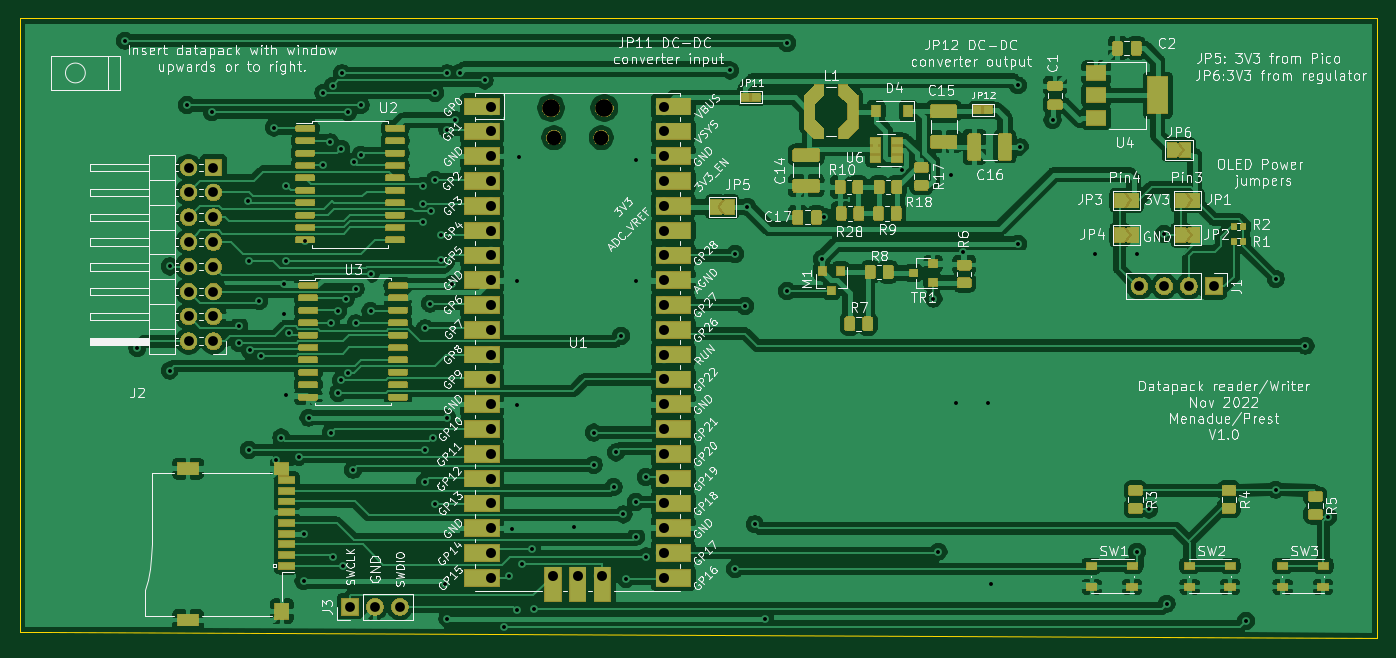
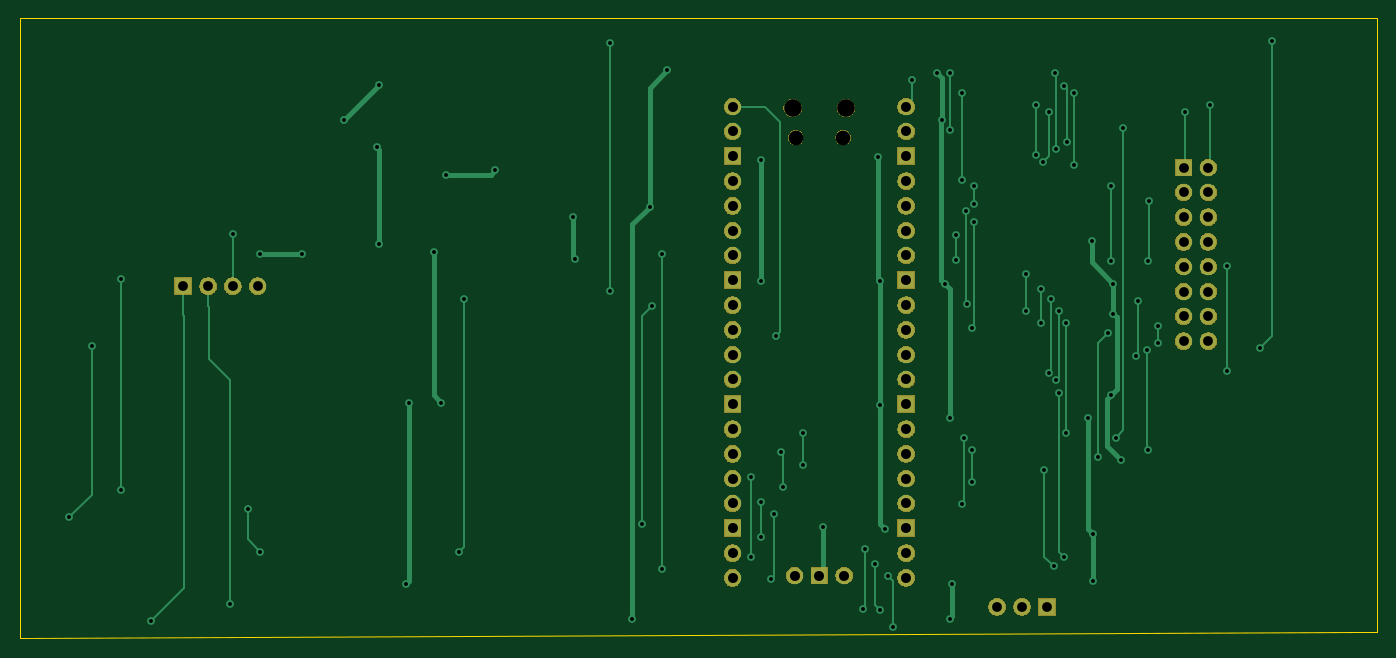
Circuit board: 11 layer files. Board 139.1 x 63.5 mm.
- bottom_copper: datapack-tool1-B_Cu.gbr (12976 bytes)
- bottom_mask: datapack-tool1-B_Mask.gbr (58911 bytes)
- paste: datapack-tool1-B_Paste.gbr (516 bytes)
- bottom_silk: datapack-tool1-B_SilkS.gbr (517 bytes)
- outline: datapack-tool1-Edge_Cuts.gbr (811 bytes)
- top_copper: datapack-tool1-F_Cu.gbr (474481 bytes)
- top_mask: datapack-tool1-F_Mask.gbr (131777 bytes)
- paste: datapack-tool1-F_Paste.gbr (142352 bytes)
- top_silk: datapack-tool1-F_SilkS.gbr (149832 bytes)
- drill: datapack-tool1-NPTH.drl (388 bytes)
- drill: datapack-tool1-PTH.drl (2993 bytes)

=== bottom_copper: datapack-tool1-B_Cu.gbr (12976 bytes, source omitted) ===
=== bottom_mask: datapack-tool1-B_Mask.gbr (58911 bytes, source omitted) ===
=== paste: datapack-tool1-B_Paste.gbr ===
G04 #@! TF.GenerationSoftware,KiCad,Pcbnew,5.1.5+dfsg1-2build2*
G04 #@! TF.CreationDate,2022-11-08T08:09:59+00:00*
G04 #@! TF.ProjectId,datapack-tool1,64617461-7061-4636-9b2d-746f6f6c312e,rev?*
G04 #@! TF.SameCoordinates,Original*
G04 #@! TF.FileFunction,Paste,Bot*
G04 #@! TF.FilePolarity,Positive*
%FSLAX46Y46*%
G04 Gerber Fmt 4.6, Leading zero omitted, Abs format (unit mm)*
G04 Created by KiCad (PCBNEW 5.1.5+dfsg1-2build2) date 2022-11-08 08:09:59*
%MOMM*%
%LPD*%
G04 APERTURE LIST*
G04 APERTURE END LIST*
M02*

=== bottom_silk: datapack-tool1-B_SilkS.gbr ===
G04 #@! TF.GenerationSoftware,KiCad,Pcbnew,5.1.5+dfsg1-2build2*
G04 #@! TF.CreationDate,2022-11-08T08:09:59+00:00*
G04 #@! TF.ProjectId,datapack-tool1,64617461-7061-4636-9b2d-746f6f6c312e,rev?*
G04 #@! TF.SameCoordinates,Original*
G04 #@! TF.FileFunction,Legend,Bot*
G04 #@! TF.FilePolarity,Positive*
%FSLAX46Y46*%
G04 Gerber Fmt 4.6, Leading zero omitted, Abs format (unit mm)*
G04 Created by KiCad (PCBNEW 5.1.5+dfsg1-2build2) date 2022-11-08 08:09:59*
%MOMM*%
%LPD*%
G04 APERTURE LIST*
G04 APERTURE END LIST*
M02*

=== outline: datapack-tool1-Edge_Cuts.gbr ===
G04 #@! TF.GenerationSoftware,KiCad,Pcbnew,5.1.5+dfsg1-2build2*
G04 #@! TF.CreationDate,2022-11-08T08:09:59+00:00*
G04 #@! TF.ProjectId,datapack-tool1,64617461-7061-4636-9b2d-746f6f6c312e,rev?*
G04 #@! TF.SameCoordinates,Original*
G04 #@! TF.FileFunction,Profile,NP*
%FSLAX46Y46*%
G04 Gerber Fmt 4.6, Leading zero omitted, Abs format (unit mm)*
G04 Created by KiCad (PCBNEW 5.1.5+dfsg1-2build2) date 2022-11-08 08:09:59*
%MOMM*%
%LPD*%
G04 APERTURE LIST*
%ADD10C,0.050000*%
G04 APERTURE END LIST*
D10*
X67945000Y-163195000D02*
X67945000Y-100330000D01*
X69215000Y-163195000D02*
X67945000Y-163195000D01*
X70485000Y-163195000D02*
X69215000Y-163195000D01*
X207010000Y-163830000D02*
X70485000Y-163195000D01*
X207010000Y-100330000D02*
X207010000Y-163830000D01*
X67945000Y-100330000D02*
X207010000Y-100330000D01*
M02*

=== top_copper: datapack-tool1-F_Cu.gbr (474481 bytes, source omitted) ===
=== top_mask: datapack-tool1-F_Mask.gbr (131777 bytes, source omitted) ===
=== paste: datapack-tool1-F_Paste.gbr (142352 bytes, source omitted) ===
=== top_silk: datapack-tool1-F_SilkS.gbr (149832 bytes, source omitted) ===
=== drill: datapack-tool1-NPTH.drl ===
M48
; DRILL file {KiCad 5.1.5+dfsg1-2build2} date Tue 08 Nov 2022 08:09:57 GMT
; FORMAT={-:-/ absolute / inch / decimal}
; #@! TF.CreationDate,2022-11-08T08:09:57+00:00
; #@! TF.GenerationSoftware,Kicad,Pcbnew,5.1.5+dfsg1-2build2
; #@! TF.FileFunction,NonPlated,1,2,NPTH
FMAT,2
INCH
T1C0.0591
T2C0.0709
%
G90
G05
T1
X4.8297Y-4.4303
X5.0207Y-4.4303
T2
X4.8179Y-4.311
X5.0325Y-4.311
T0
M30

=== drill: datapack-tool1-PTH.drl ===
M48
; DRILL file {KiCad 5.1.5+dfsg1-2build2} date Tue 08 Nov 2022 08:09:57 GMT
; FORMAT={-:-/ absolute / inch / decimal}
; #@! TF.CreationDate,2022-11-08T08:09:57+00:00
; #@! TF.GenerationSoftware,Kicad,Pcbnew,5.1.5+dfsg1-2build2
; #@! TF.FileFunction,Plated,1,2,PTH
FMAT,2
INCH
T1C0.0157
T2C0.0394
T3C0.0402
%
G90
G05
T1
X3.1Y-4.04
X3.15Y-5.28
X3.28Y-4.95
X3.28Y-5.37
X3.35Y-4.3
X3.45Y-4.3285
X3.56Y-5.19
X3.56Y-5.26
X3.5947Y-4.685
X3.6Y-4.9285
X3.6Y-5.69
X3.6023Y-5.2885
X3.64Y-5.09
X3.65Y-5.31
X3.7Y-4.39
X3.71Y-5.73
X3.73Y-5.64
X3.74Y-5.02
X3.74Y-5.14
X3.75Y-4.625
X3.75Y-4.9285
X3.75Y-5.47
X3.76Y-5.22
X3.8Y-5.7185
X3.82Y-6.03
X3.82Y-6.22
X3.8268Y-4.847
X3.84Y-5.56
X3.9Y-4.25
X3.9Y-4.54
X3.9285Y-4.45
X3.93Y-5.62
X3.9315Y-5.18
X3.9391Y-4.2215
X3.94Y-6.12
X3.96Y-5.13
X3.96Y-5.46
X3.97Y-5.41
X3.9715Y-4.475
X3.975Y-4.1715
X3.98Y-6.16
X3.99Y-5.0801
X4.0Y-4.3285
X4.0Y-5.3801
X4.02Y-5.77
X4.0222Y-4.5278
X4.03Y-5.04
X4.03Y-5.18
X4.05Y-4.3
X4.05Y-4.5
X4.09Y-4.9821
X4.09Y-5.13
X4.3Y-4.625
X4.3Y-4.7
X4.3Y-4.77
X4.31Y-5.2
X4.31Y-5.69
X4.31Y-5.82
X4.33Y-5.1
X4.3352Y-4.7285
X4.34Y-5.64
X4.35Y-4.25
X4.35Y-4.6
X4.35Y-5.91
X4.375Y-4.825
X4.375Y-4.925
X4.39Y-6.23
X4.4Y-4.1715
X4.4Y-4.4
X4.4Y-5.56
X4.4Y-6.37
X4.42Y-5.02
X4.43Y-4.36
X4.45Y-4.17
X4.55Y-4.2
X4.63Y-6.4035
X4.65Y-6.2
X4.66Y-6.01
X4.68Y-5.01
X4.68Y-5.51
X4.68Y-6.3365
X4.69Y-4.51
X4.7Y-6.1485
X4.74Y-6.09
X4.75Y-6.33
X4.91Y-6.0
X4.99Y-5.62
X4.99Y-5.75
X5.07Y-5.84
X5.08Y-5.7
X5.1Y-5.23
X5.11Y-5.95
X5.12Y-6.21
X5.16Y-4.52
X5.16Y-5.01
X5.16Y-5.9
X5.16Y-6.04
X5.2Y-5.8
X5.2Y-6.12
X5.54Y-4.16
X5.56Y-4.9
X5.56Y-6.17
X5.6Y-5.11
X5.61Y-4.71
X5.64Y-5.99
X5.68Y-6.37
X5.77Y-4.05
X5.77Y-5.05
X5.91Y-4.92
X5.92Y-4.75
X6.2326Y-4.5626
X6.36Y-5.08
X6.38Y-6.1
X6.43Y-4.58
X6.45Y-5.5
X6.48Y-4.8935
X6.58Y-5.5
X6.59Y-6.23
X6.7Y-4.22
X6.7Y-4.86
X6.71Y-4.47
X6.84Y-4.36
X7.01Y-4.9
X7.18Y-4.9
X7.18Y-6.1
X7.23Y-5.93
X7.29Y-4.82
X7.3Y-6.31
X7.62Y-6.38
X7.74Y-5.0
X7.74Y-5.85
X7.86Y-5.27
X7.95Y-5.96
T2
X7.19Y-5.03
X7.29Y-5.03
X7.39Y-5.03
X7.49Y-5.03
X4.0079Y-6.3228
X4.1079Y-6.3228
X4.2079Y-6.3228
X3.3567Y-4.5512
X3.3567Y-4.6512
X3.3567Y-4.7512
X3.3567Y-4.8512
X3.3567Y-4.9512
X3.3567Y-5.0512
X3.3567Y-5.1512
X3.3567Y-5.2512
X3.4567Y-4.5512
X3.4567Y-4.6512
X3.4567Y-4.7512
X3.4567Y-4.8512
X3.4567Y-4.9512
X3.4567Y-5.0512
X3.4567Y-5.1512
X3.4567Y-5.2512
T3
X4.5752Y-4.3059
X4.5752Y-4.4059
X4.5752Y-4.5059
X4.5752Y-4.6059
X4.5752Y-4.7059
X4.5752Y-4.8059
X4.5752Y-4.9059
X4.5752Y-5.0059
X4.5752Y-5.1059
X4.5752Y-5.2059
X4.5752Y-5.3059
X4.5752Y-5.4059
X4.5752Y-5.5059
X4.5752Y-5.6059
X4.5752Y-5.7059
X4.5752Y-5.8059
X4.5752Y-5.9059
X4.5752Y-6.0059
X4.5752Y-6.1059
X4.5752Y-6.2059
X4.8252Y-6.1969
X4.9252Y-6.1969
X5.0252Y-6.1969
X5.2752Y-4.3059
X5.2752Y-4.4059
X5.2752Y-4.5059
X5.2752Y-4.6059
X5.2752Y-4.7059
X5.2752Y-4.8059
X5.2752Y-4.9059
X5.2752Y-5.0059
X5.2752Y-5.1059
X5.2752Y-5.2059
X5.2752Y-5.3059
X5.2752Y-5.4059
X5.2752Y-5.5059
X5.2752Y-5.6059
X5.2752Y-5.7059
X5.2752Y-5.8059
X5.2752Y-5.9059
X5.2752Y-6.0059
X5.2752Y-6.1059
X5.2752Y-6.2059
T0
M30
